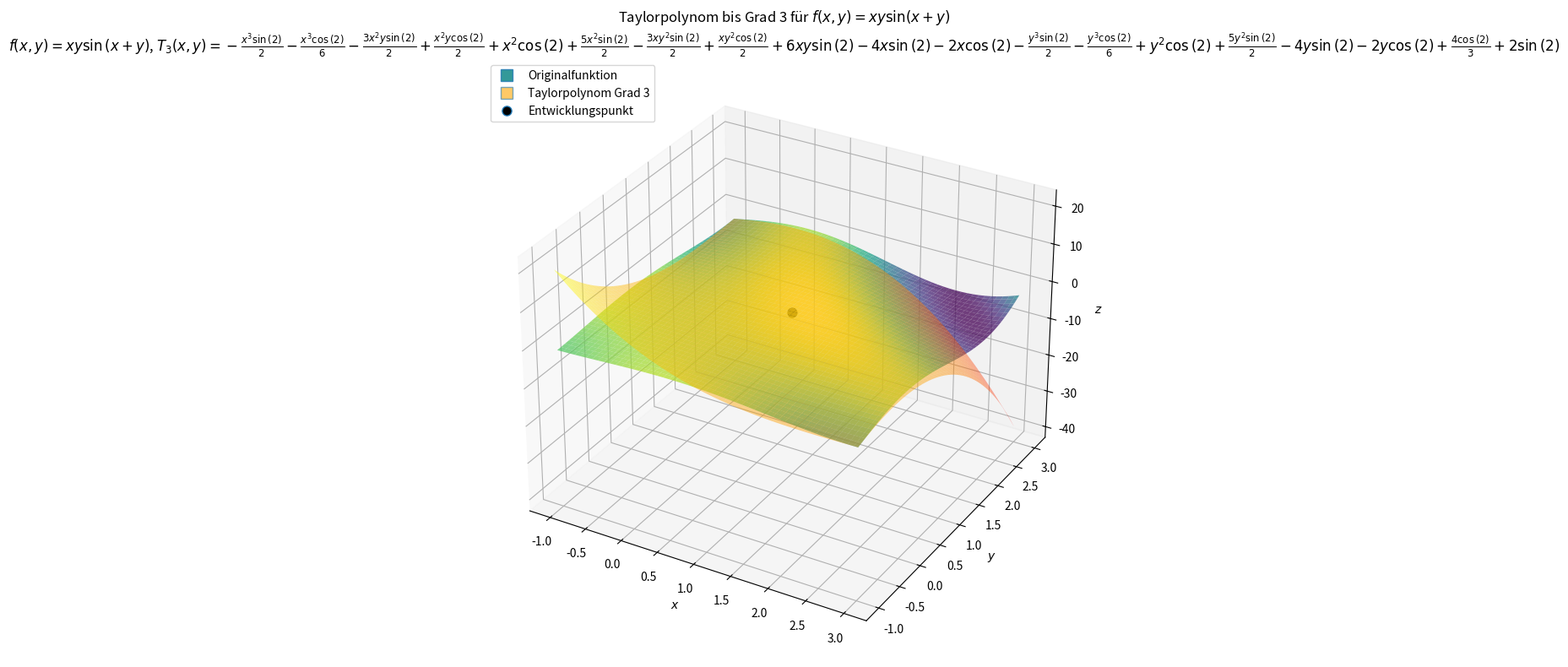

The script that saved this image:
import sympy as sp
import numpy as np
import matplotlib.pyplot as plt

def taylor_polynomial_2d(f_expr, x_symbol, y_symbol, a=0, b=0, degree=3):
    """
    Berechnet das Taylorpolynom von f(x,y) um (a,b) bis zum Gesamtrad 'degree'.
    """
    t = sp.Symbol('t')

    # Verschiebung auf den Entwicklungspunkt und Skalierung mit t
    shifted = f_expr.subs({
        x_symbol: a + t * (x_symbol - a),
        y_symbol: b + t * (y_symbol - b)
    })

    series_t = sp.series(shifted, t, 0, degree + 1).removeO()
    T = sp.expand(series_t.subs(t, 1))

    return sp.expand(T)


def plot_taylor_surface_deg3(f_expr, x_symbol, y_symbol,
                             a=0, b=0, degree=3,
                             x_range=(-2, 2), y_range=(-2, 2),
                             resolution=150,
                             title="Taylorpolynom einer Funktion von zwei Variablen",
                             save_fig=None):
    """
    Visualisiert eine Funktion f(x,y) und ihr Taylorpolynom bis Grad 3
    um den Entwicklungspunkt (a,b) in einem gemeinsamen 3D-Plot.
    """
    if degree < 0 or degree > 3:
        raise ValueError("Bitte degree zwischen 0 und 3 wählen.")

    # Taylorpolynom berechnen
    T_expr = taylor_polynomial_2d(f_expr, x_symbol, y_symbol, a=a, b=b, degree=degree)

    # Numerische Funktionen
    f_num = sp.lambdify((x_symbol, y_symbol), f_expr, "numpy")
    T_num = sp.lambdify((x_symbol, y_symbol), T_expr, "numpy")

    # Gitter
    x_vals = np.linspace(x_range[0], x_range[1], resolution)
    y_vals = np.linspace(y_range[0], y_range[1], resolution)
    X, Y = np.meshgrid(x_vals, y_vals)

    with np.errstate(all='ignore'):
        Z_f = np.array(f_num(X, Y), dtype=float)
        Z_T = np.array(T_num(X, Y), dtype=float)

    # Entwicklungspunkt
    z0 = float(sp.N(f_expr.subs({x_symbol: a, y_symbol: b})))

    fig = plt.figure(figsize=(11, 8))
    ax = fig.add_subplot(111, projection='3d')

    # Originalfunktion
    surf1 = ax.plot_surface(
        X, Y, Z_f,
        cmap='viridis',
        alpha=0.75,
        edgecolor='none'
    )

    # Taylorpolynom
    surf2 = ax.plot_surface(
        X, Y, Z_T,
        cmap='autumn',
        alpha=0.45,
        edgecolor='none'
    )

    # Entwicklungspunkt markieren
    ax.scatter([a], [b], [z0], color='black', s=60, zorder=5)

    ax.set_xlabel(f"${x_symbol}$")
    ax.set_ylabel(f"${y_symbol}$")
    ax.set_zlabel(r"$z$")
    ax.set_title(
        title + "\n"
        + fr"$f(x,y)={sp.latex(f_expr)}$, "
        + fr"$T_{{{degree}}}(x,y)={sp.latex(T_expr)}$"
    )

    # Zwei kleine Farbskalen wären zu viel; daher nur Legendentext manuell
    proxy1 = plt.Line2D([0], [0], linestyle="none", marker='s', markersize=10,
                        markerfacecolor='teal', alpha=0.8, label='Originalfunktion')
    proxy2 = plt.Line2D([0], [0], linestyle="none", marker='s', markersize=10,
                        markerfacecolor='orange', alpha=0.6, label=f'Taylorpolynom Grad {degree}')
    proxy3 = plt.Line2D([0], [0], linestyle="none", marker='o', markersize=8,
                        markerfacecolor='black', label='Entwicklungspunkt')
    ax.legend(handles=[proxy1, proxy2, proxy3], loc='upper left')

    plt.tight_layout()

    if save_fig is not None:
        plt.savefig(save_fig + ".png", dpi=300, bbox_inches='tight')

    plt.show()

    return T_expr

x, y = sp.symbols('x y')

f_expr = x * y * sp.sin(x + y)

T3 = plot_taylor_surface_deg3(
    f_expr, x, y,
    a=1, b=1,
    degree=3,
    x_range=(-1, 3),
    y_range=(-1, 3),
    title=r"Taylorpolynom bis Grad 3 für $f(x,y)=xy\sin(x+y)$",
    save_fig="taylor_2d_xy_sin_4"
)

print("Taylorpolynom 3. Grades:")
print(T3)
